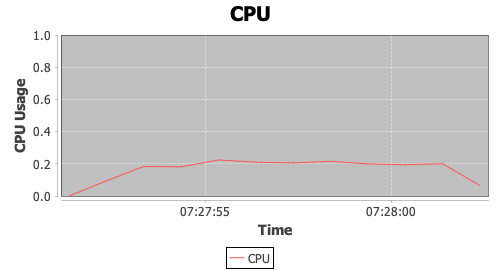

Data behind this chart, as committed beside it:
timeStamp, elapsed, label, responseCode, responseMessage, threadName, dataType, success, failureMessage, bytes, sentBytes, grpThreads, allThreads, URL, Latency, IdleTime, Connect
1574533671340, 0, CPU, , 2.4222931989425358E-4, , , true, , 0, 0, 0, 0, null, 0, 0, 0
1574533672344, 0, CPU, , 0.09413, , , true, , 0, 0, 0, 0, null, 0, 0, 0
1574533673346, 0, CPU, , 0.1833, , , true, , 0, 0, 0, 0, null, 0, 0, 0
1574533674357, 0, CPU, , 0.181, , , true, , 0, 0, 0, 0, null, 0, 0, 0
1574533675366, 0, CPU, , 0.224, , , true, , 0, 0, 0, 0, null, 0, 0, 0
1574533676368, 0, CPU, , 0.2097, , , true, , 0, 0, 0, 0, null, 0, 0, 0
1574533677374, 0, CPU, , 0.2056, , , true, , 0, 0, 0, 0, null, 0, 0, 0
1574533678376, 0, CPU, , 0.2151, , , true, , 0, 0, 0, 0, null, 0, 0, 0
1574533679379, 0, CPU, , 0.1994, , , true, , 0, 0, 0, 0, null, 0, 0, 0
1574533680383, 0, CPU, , 0.1941, , , true, , 0, 0, 0, 0, null, 0, 0, 0
1574533681386, 0, CPU, , 0.2005, , , true, , 0, 0, 0, 0, null, 0, 0, 0
1574533682388, 0, CPU, , 0.06519, , , true, , 0, 0, 0, 0, null, 0, 0, 0
